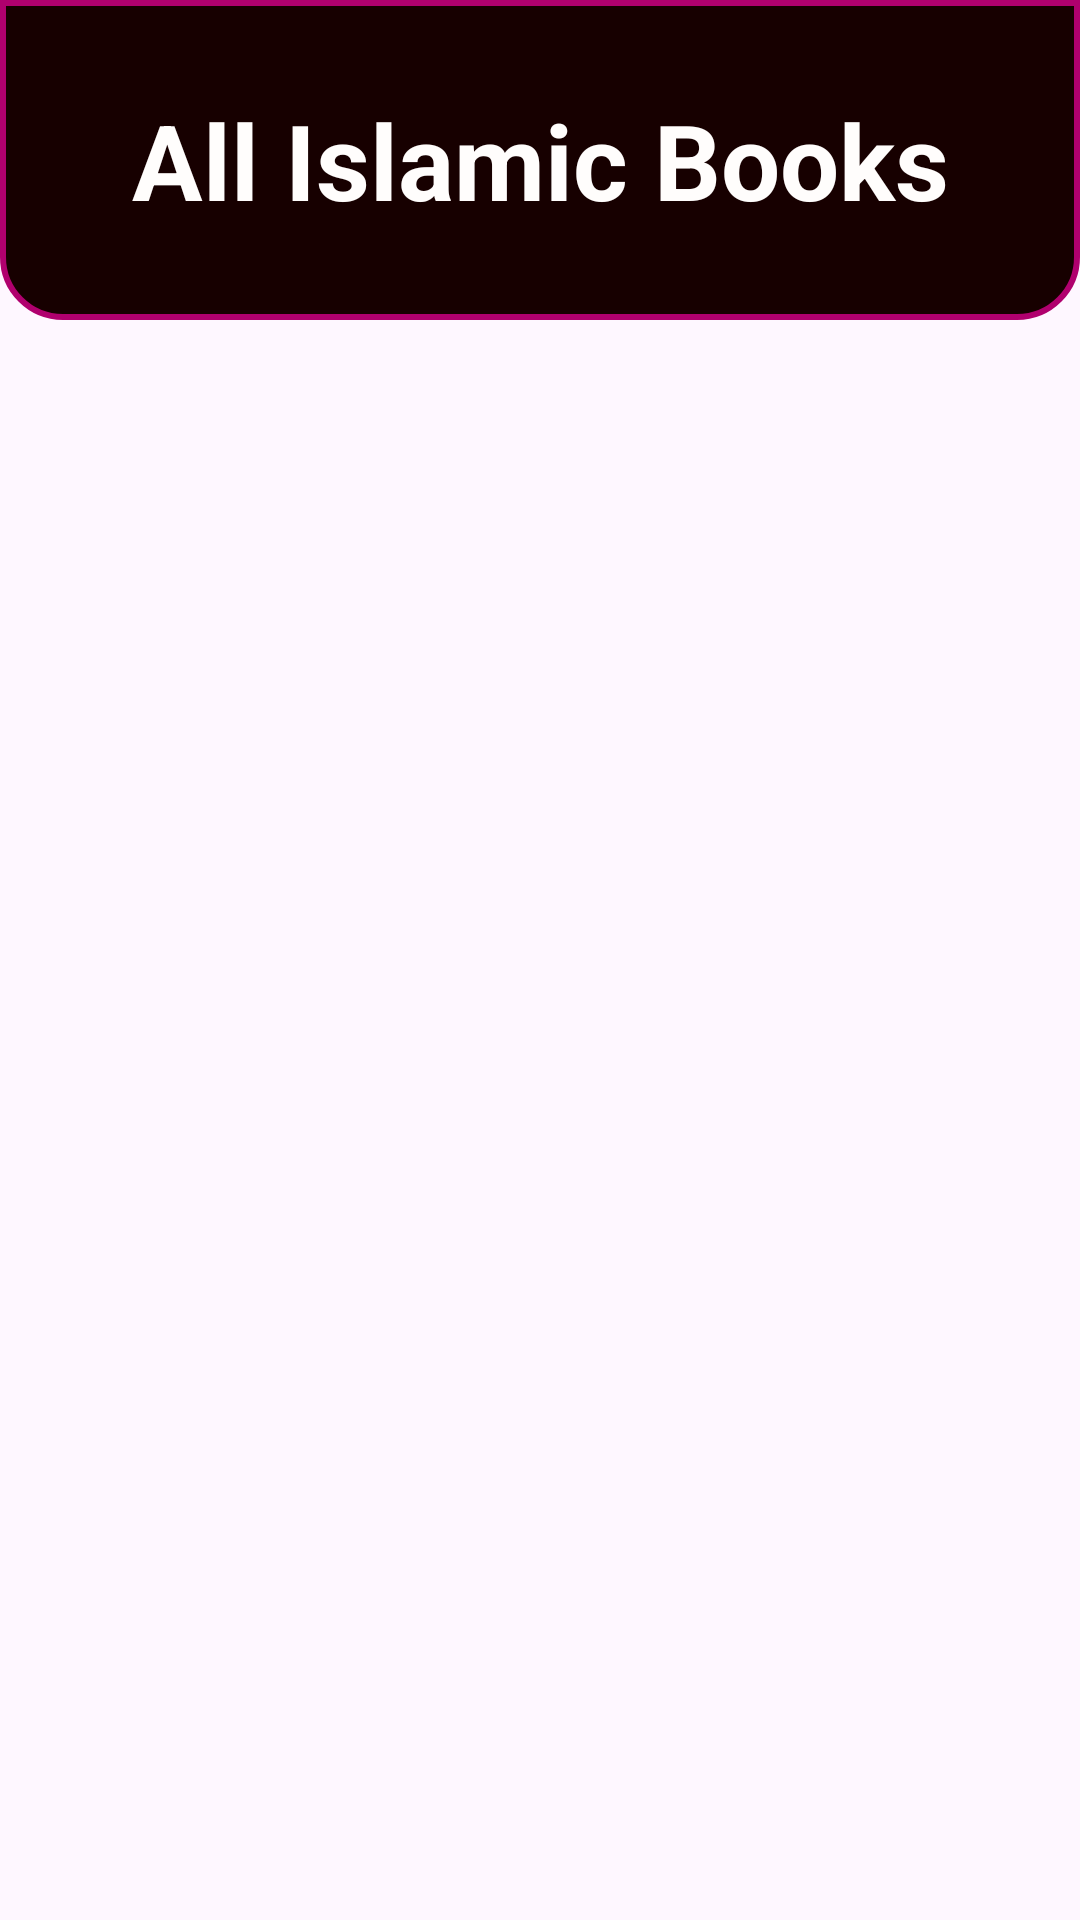

Layout XML and referenced resources for this Android screen:
<!-- AndroidManifest.xml: application theme Theme.MyMobileApp -->
<!-- res/layout/activity_all_books.xml -->
<?xml version="1.0" encoding="utf-8"?>
<LinearLayout xmlns:android="http://schemas.android.com/apk/res/android"
    xmlns:card_view="http://schemas.android.com/apk/res-auto"
    android:layout_width="match_parent"
    android:layout_height="wrap_content"
    android:layout_marginHorizontal="8dp"
    android:layout_marginBottom="8dp"
    android:orientation="vertical"
    card_view:cardCornerRadius="12dp"
    card_view:cardElevation="4dp">
        <TextView
            android:layout_width="match_parent"
            android:layout_height="wrap_content"
            android:text="All Islamic Books"
            android:textSize="35sp"
            android:background="@drawable/books_dashboard"
            android:gravity="center"
            android:textColor="@color/off_white"
            android:padding="30dp"
            android:textStyle="bold"/>

    <androidx.recyclerview.widget.RecyclerView
        android:id="@+id/bookRecyclerView"
        android:layout_width="match_parent"
        android:layout_height="match_parent"
        android:padding="8dp"
        android:clipToPadding="false"/>

</LinearLayout>
<!-- resources referenced by this layout -->
<resources>
  <color name="off_white">#FFFDFC</color>
  <!-- drawable books_dashboard (drawable) -->
  <?xml version="1.0" encoding="utf-8"?>
  <shape xmlns:android="http://schemas.android.com/apk/res/android" android:shape="rectangle">
      <corners android:bottomLeftRadius="20dp" android:bottomRightRadius="20dp" />
      <solid android:color="#170000" />
      <stroke android:width="2dp" android:color="@color/material" />
      <padding android:left="2dp" android:top="2dp" android:right="2dp" android:bottom="2dp"/>
  </shape>
  <style name="Theme.MyMobileApp" parent="Base.Theme.MyMobileApp" />
  <color name="material">#B0006E</color>
  <style name="Base.Theme.MyMobileApp" parent="Theme.Material3.DayNight.NoActionBar">
          
           <item name="colorPrimary">@color/material</item>
      </style>
</resources>
